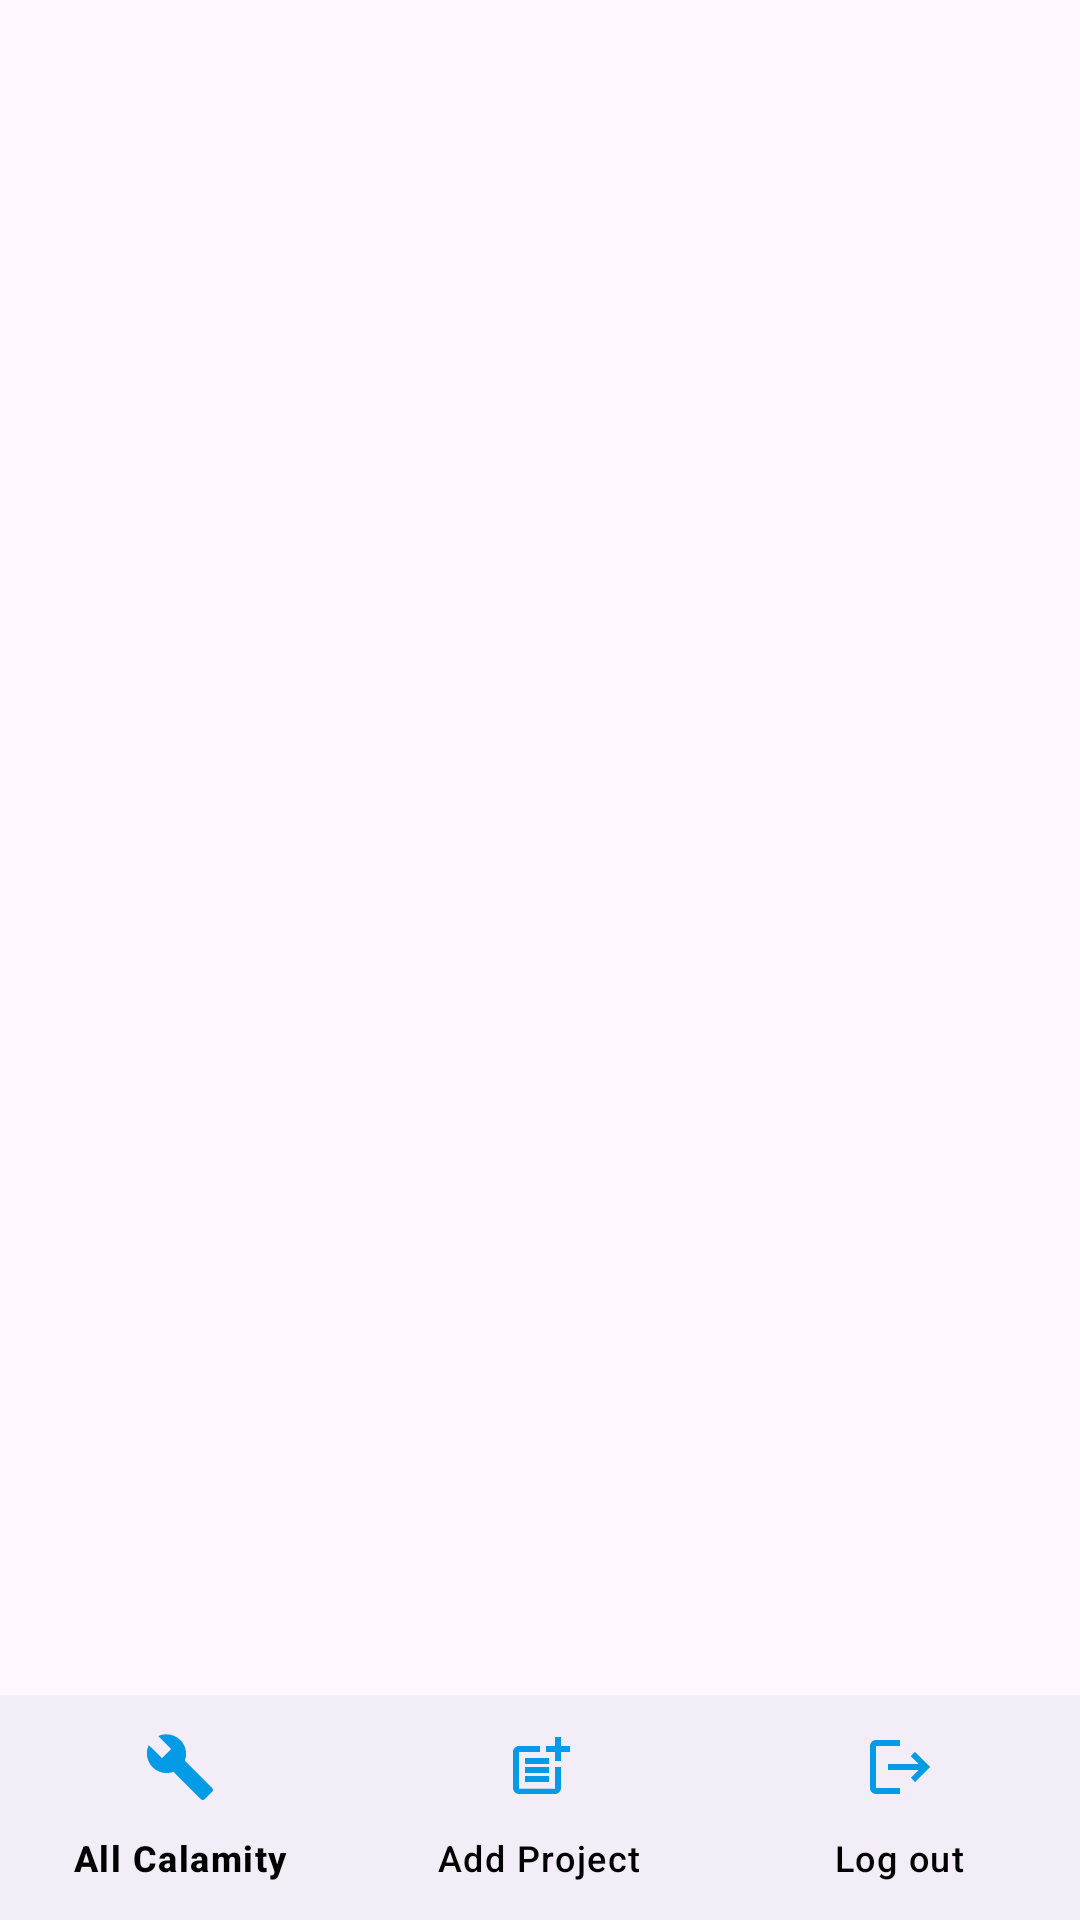

Reconstruct the res/layout file that produces this screen, plus the resources it refers to.
<!-- AndroidManifest.xml: application theme Theme.HazardHub -->
<!-- res/layout/activity_project.xml -->
<?xml version="1.0" encoding="utf-8"?>
<LinearLayout xmlns:android="http://schemas.android.com/apk/res/android"
    xmlns:app="http://schemas.android.com/apk/res-auto"
    xmlns:tools="http://schemas.android.com/tools"
    android:id="@+id/main"
    android:layout_width="match_parent"
    android:layout_height="match_parent"
    tools:context=".ProjectActivity"
    android:orientation="vertical">

    <FrameLayout
        android:id="@+id/container"
        android:layout_width="match_parent"
        android:layout_height="match_parent"
        android:layout_weight="1"
        android:layout_gravity="top"
        tools:ignore="MissingConstraints">
        
    </FrameLayout>

    
    <com.google.android.material.bottomnavigation.BottomNavigationView
        android:id="@+id/bottom_navigation"
        android:layout_width="match_parent"
        android:layout_height="150dp"
        android:layout_weight="1"
        android:layout_gravity="bottom"
        app:itemIconTint="?attr/colorPrimary"
        app:itemTextColor="@color/black"
        app:menu="@menu/bottom_nav_menu"
        app:labelVisibilityMode="labeled"/>

</LinearLayout>
<!-- resources referenced by this layout -->
<resources>
  <color name="black">#FF000000</color>
  <style name="Theme.HazardHub" parent="Base.Theme.HazardHub" />
  <style name="Base.Theme.HazardHub" parent="Theme.Material3.DayNight.NoActionBar">
          <item name="colorPrimary">@color/light_blue</item>
          <item name="colorOnPrimary">@color/white</item>
          <item name="colorSecondary">@color/dark_blue</item>
      </style>
  <color name="light_blue">#039BE5</color>
  <color name="white">#FFFFFFFF</color>
  <color name="dark_blue">#1565C0</color>
</resources>
